Run: headless pygame with SDL's dummy video driver; simulated clock (each Clock.tick advances the game by its frame time, no real sleeping); random seed 0; keys injected as events and as key.get_pressed() state; mouse plan: one left click at the window centre at the start of phase 2, then a move to the lower-right quarter at the start of phase 3.
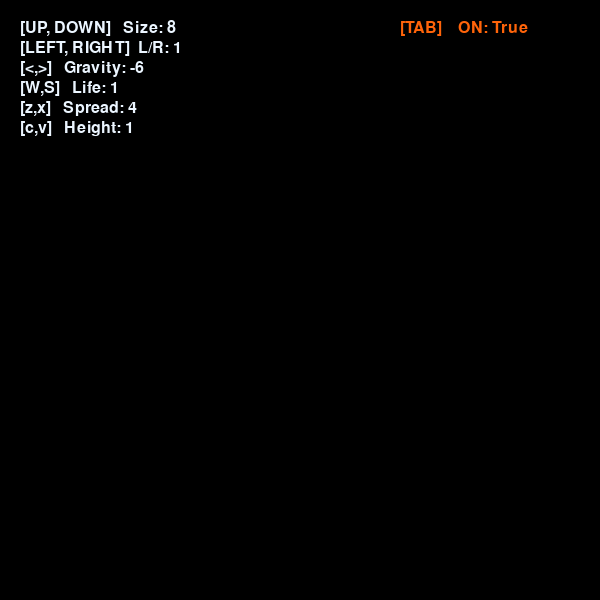
Frame 1 of 4 · flips 1–60 · no input
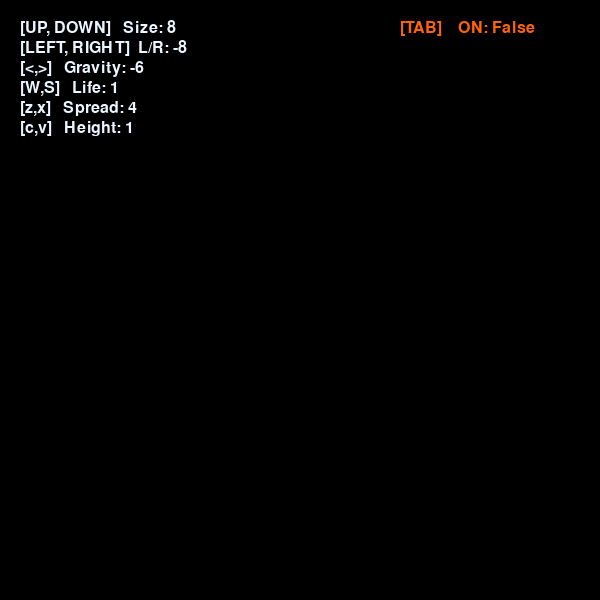
Frame 2 of 4 · flips 61–180 · clicked the window centre · tapped SPACE, RETURN · held RIGHT (→), D
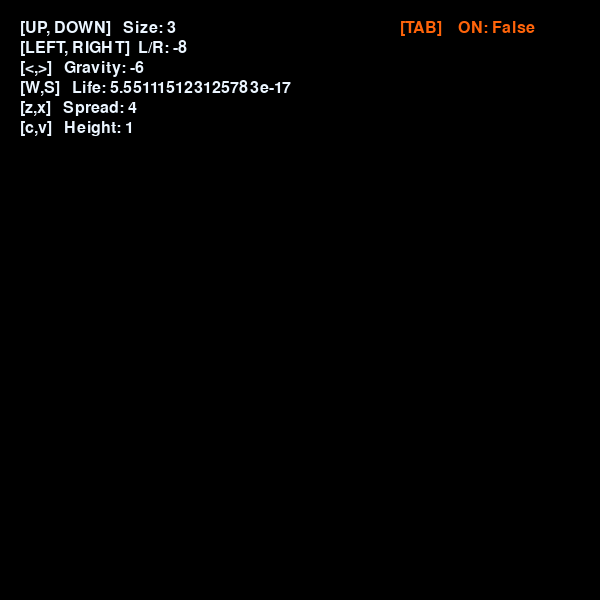
Frame 3 of 4 · flips 181–300 · moved the mouse to the lower-right quarter · held DOWN (↓), S
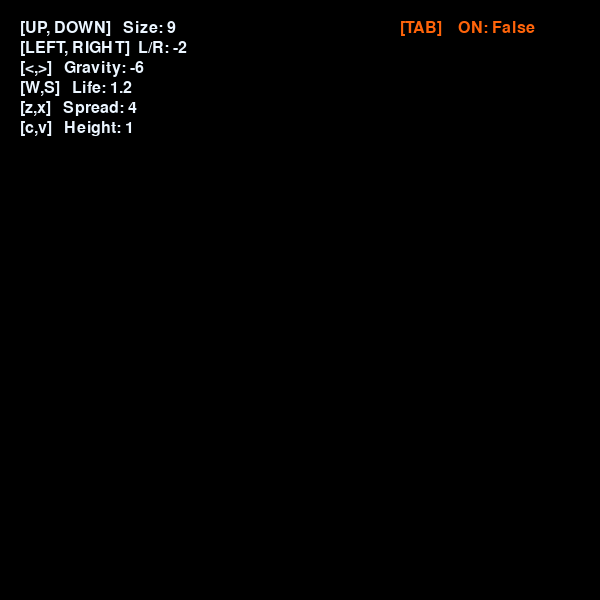
Frame 4 of 4 · flips 301–420 · held LEFT (←), A, UP (↑), W

The pygame program that drew these frames:

import pygame
import random
from pygame.locals import *
pygame.init()
particlelist = []

colors = [((255,255,255)),((0,0,255)),((0,255,0)),((255,0,0))]

window = pygame.display.set_mode((600,600))
window_copy = window.copy()
pygame.display.set_caption('Particles')

particles = []
size = 8
lr = 1
gravity = -6
life = 1
spread = 4
height = 1
infinite = True

class Particles():

    def __init__(self, position):
        self.mx, self.my = position
        self.size = size
        particles.append([[self.mx, self.my], [random.randint(0, 20) / 10 - lr, gravity], random.randint(0, self.size)])
            
    def update(self, position):
        #particles.append([position, [random.randint(0, 20) / 10 - lr, gravity], random.randint(0, self.size)])
        for particle in particles:
            particle[0][0] += particle[1][0] * spread  #x value changes
            particle[0][1] += particle[1][1] * height  #y value changes
            particle[2] -= 0.1 #size change
            particle[1][1] += 0.1 #change in y
            pygame.draw.circle(window, (255,255,255), [int(particle[0][0]), int(particle[0][1])], int(particle[2]))
            if particle[2] <= life:
                particles.remove(particle)

class Particles2():

    def __init__(self, position):
        self.mx, self.my = position
        self.size = random.randint(0, 10)
        self.spread = random.randint(0, 20) / 10 - 2
        self.gravity = -10
        particles.append([[self.mx, self.my], [self.spread, self.gravity], self.size])
            
    def update(self, position):
        #particles.append([position, [random.randint(0, 20) / 10 - lr, gravity], random.randint(0, self.size)])
        for particle in particles:
            particle[0][0] += particle[1][0] * spread  #x value changes
            particle[0][1] += particle[1][1] * height  #y value changes
            particle[2] -= 0.1 #size change
            particle[1][1] += 0.1 #change in y
            pygame.draw.circle(window, (255,255,255), [int(particle[0][0]), int(particle[0][1])], int(particle[2]))
            if particle[2] <= life:
                particles.remove(particle)



clock = pygame.time.Clock()
running = True

while running:
    window.fill([0, 0, 0])
    positionx, positiony = pygame.mouse.get_pos()
    if infinite:
        newParticles = Particles2([positionx,positiony])
    for event in pygame.event.get():
            if event.type == pygame.MOUSEBUTTONDOWN:
                    infinite = True
            elif event.type == pygame.MOUSEBUTTONUP:
                infinite = False

            if event.type == pygame.QUIT:
                running = False
            key = pygame.key.get_pressed()
            if key[pygame.K_ESCAPE]:
                running = False
            if key[pygame.K_UP]:
                size += 1
            if key[pygame.K_DOWN]:
                if size > 1:
                    size -= 1
            if key[pygame.K_LEFT]:
                lr += 1
            if key[pygame.K_RIGHT]:
                lr -= 1
            if key[pygame.K_PERIOD]:
                gravity += 1
            if key[pygame.K_COMMA]:
                gravity -= 1
            if key[pygame.K_w]:
                life += 0.2
            if key[pygame.K_s]:
                if life > 0:
                    life -= 0.2
            if key[pygame.K_x]:
                spread += 1
            if key[pygame.K_z]:
                spread -= 1
            if key[pygame.K_v]:
                height += 1
            if key[pygame.K_c]:
                height -= 1
            if key[pygame.K_TAB]:
                if infinite == True:
                    infinite = False
                else:
                    infinite = True
    try:
        newParticles.update([positionx,positiony])
    except:
        pass

    
    font = pygame.font.SysFont(None, 24)
    inf = font.render('[TAB]    ON: ' + str(infinite), True, (255,100,10))
    img = font.render('[UP, DOWN]   Size: ' + str(size), True, (235,245,255))
    img2 = font.render('[LEFT, RIGHT]  L/R: ' + str(lr), True, (235,245,255))
    img3 = font.render('[<,>]   Gravity: ' + str(gravity), True, (235,245,255))
    img4 = font.render('[W,S]   Life: ' + str(life), True, (235,245,255))
    img5 = font.render('[z,x]   Spread: ' + str(spread), True, (235,245,255))
    img6 = font.render('[c,v]   Height: ' + str(height), True, (235,245,255))
    window.blit(img, (20, 20))
    window.blit(img2, (20, 40))
    window.blit(img3, (20, 60))
    window.blit(img4, (20, 80))
    window.blit(img5, (20, 100))
    window.blit(inf, (400, 20))
    window.blit(img6, (20, 120))

    pygame.display.update()
    clock.tick(60)

pygame.quit()
